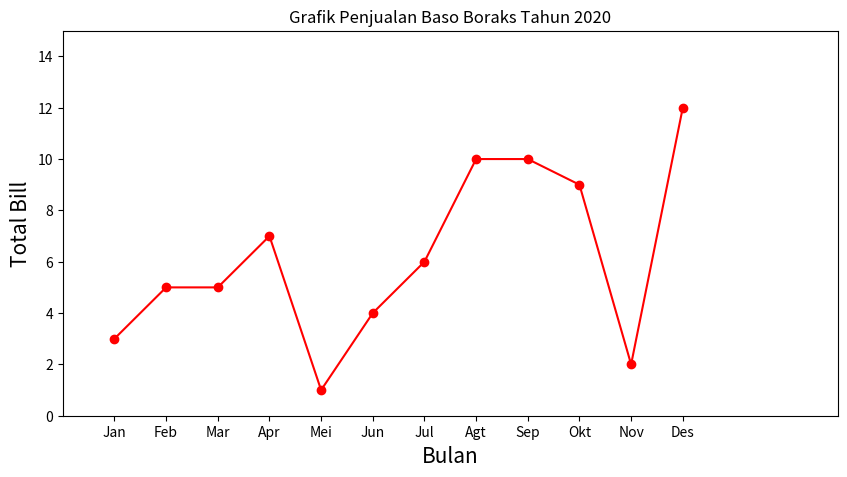

Recreate this plot in Python.
import matplotlib.pyplot as plt
import numpy as np

xpoints = np.array([1, 2, 3, 4, 5, 6, 7, 8, 9, 10, 11, 12])
ypoints = np.array([3, 5, 5, 7, 1, 4, 6, 10, 10, 9, 2, 12])

plt.figure(figsize=(10, 5))
plt.title('Grafik Penjualan Baso Boraks Tahun 2020')
plt.plot(xpoints, ypoints, color='red', marker='o')
plt.xlim([0, 15])
plt.ylim([0, 15])
plt.xticks(xpoints, labels=["Jan", "Feb", "Mar", "Apr",
           "Mei", "Jun", "Jul", "Agt", "Sep", "Okt", "Nov", "Des"])
plt.xlabel('Bulan', fontsize=15)
plt.ylabel('Total Bill', fontsize=15)
plt.show()
